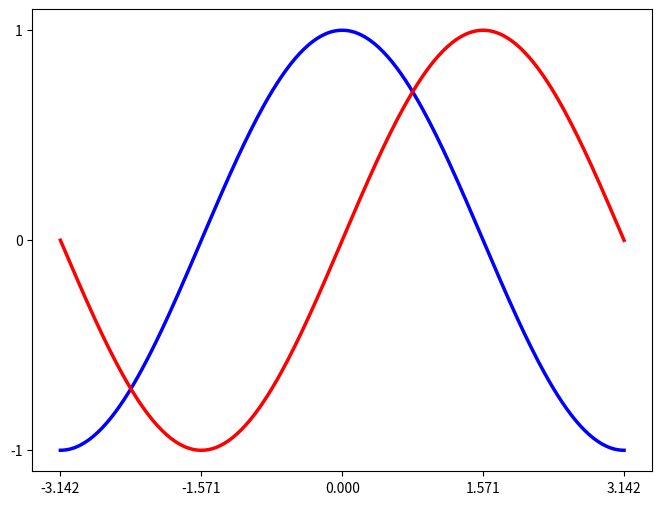

This chart was generated by the following Python code:
# -----------------------------------------------------------------------------
# Copyright (c) 2015, Nicolas P. Rougier. All Rights Reserved.
# Distributed under the (new) BSD License. See LICENSE.txt for more info.
# -----------------------------------------------------------------------------
import numpy as np
import matplotlib.pyplot as plt

fig, ax = plt.subplots(figsize=(8, 6), dpi=80)

X = np.linspace(-np.pi, np.pi, 256, endpoint=True)
C, S = np.cos(X), np.sin(X)


ax.plot(X, C, color="blue", linewidth=2.5, linestyle="-")
ax.plot(X, S, color="red", linewidth=2.5, linestyle="-")

ax.set_xlim(X.min()*1.1, X.max()*1.1)
ax.set_xticks([-np.pi, -np.pi/2, 0, np.pi/2, np.pi])

ax.set_ylim(C.min()*1.1, C.max()*1.1)
ax.set_yticks([-1, 0, +1])

plt.show()
